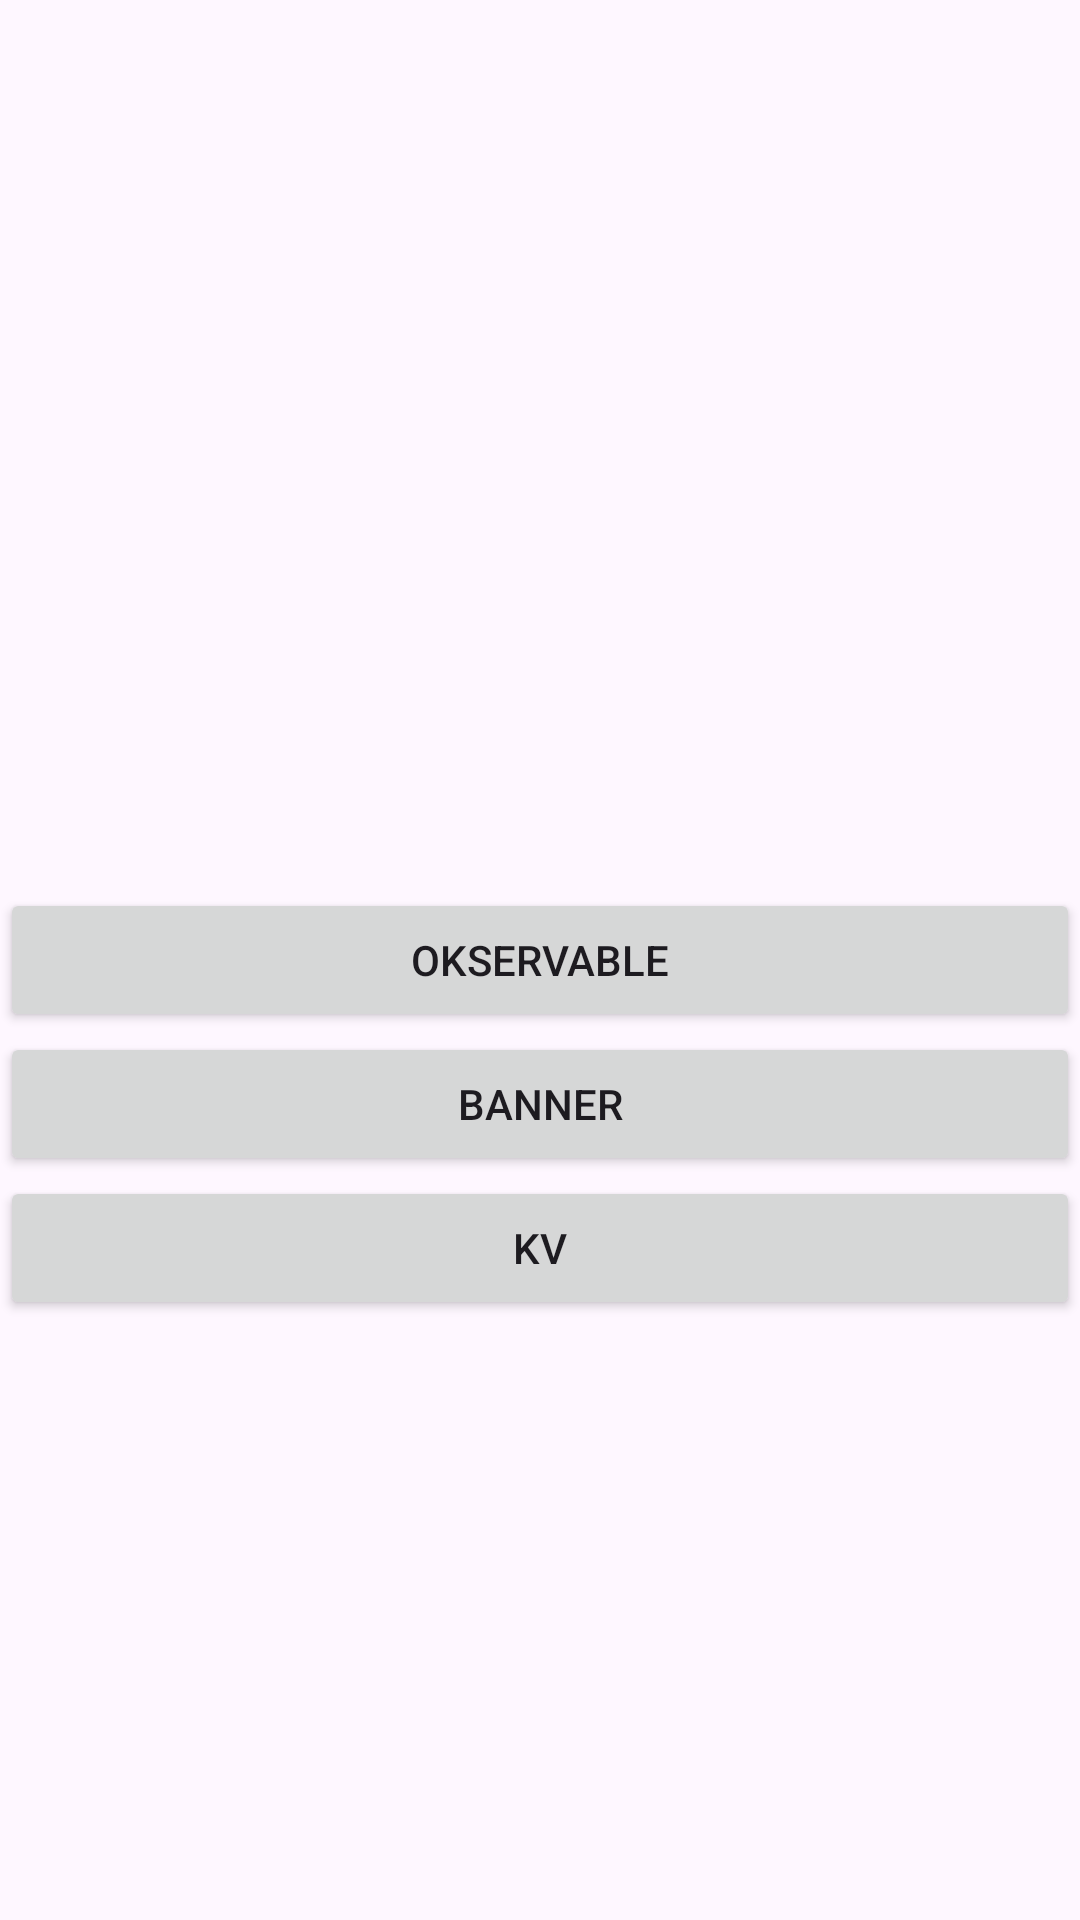

Android layout source for this screen:
<!-- AndroidManifest.xml: application theme Theme.Extensions -->
<!-- res/layout/activity_main.xml -->
<?xml version="1.0" encoding="utf-8"?>
<androidx.constraintlayout.widget.ConstraintLayout xmlns:android="http://schemas.android.com/apk/res/android"
    xmlns:app="http://schemas.android.com/apk/res-auto"
    android:layout_width="match_parent"
    android:layout_height="match_parent">

    <Button
        android:id="@+id/button"
        android:layout_width="match_parent"
        android:layout_height="wrap_content"
        android:text="Okservable"
        app:layout_constraintTop_toTopOf="parent"
        app:layout_constraintBottom_toBottomOf="parent"/>

    <Button
        android:id="@+id/button2"
        android:layout_width="match_parent"
        android:layout_height="wrap_content"
        android:text="Banner"
        app:layout_constraintTop_toBottomOf="@id/button" />

    <Button
        android:id="@+id/button3"
        android:layout_width="match_parent"
        android:layout_height="wrap_content"
        android:text="Kv"
        app:layout_constraintTop_toBottomOf="@id/button2" />


</androidx.constraintlayout.widget.ConstraintLayout>
<!-- resources referenced by this layout -->
<resources>
  <style name="Theme.Extensions" parent="Base.Theme.Extensions" />
  <style name="Base.Theme.Extensions" parent="Theme.Material3.DayNight.NoActionBar">
          
          
      </style>
</resources>
